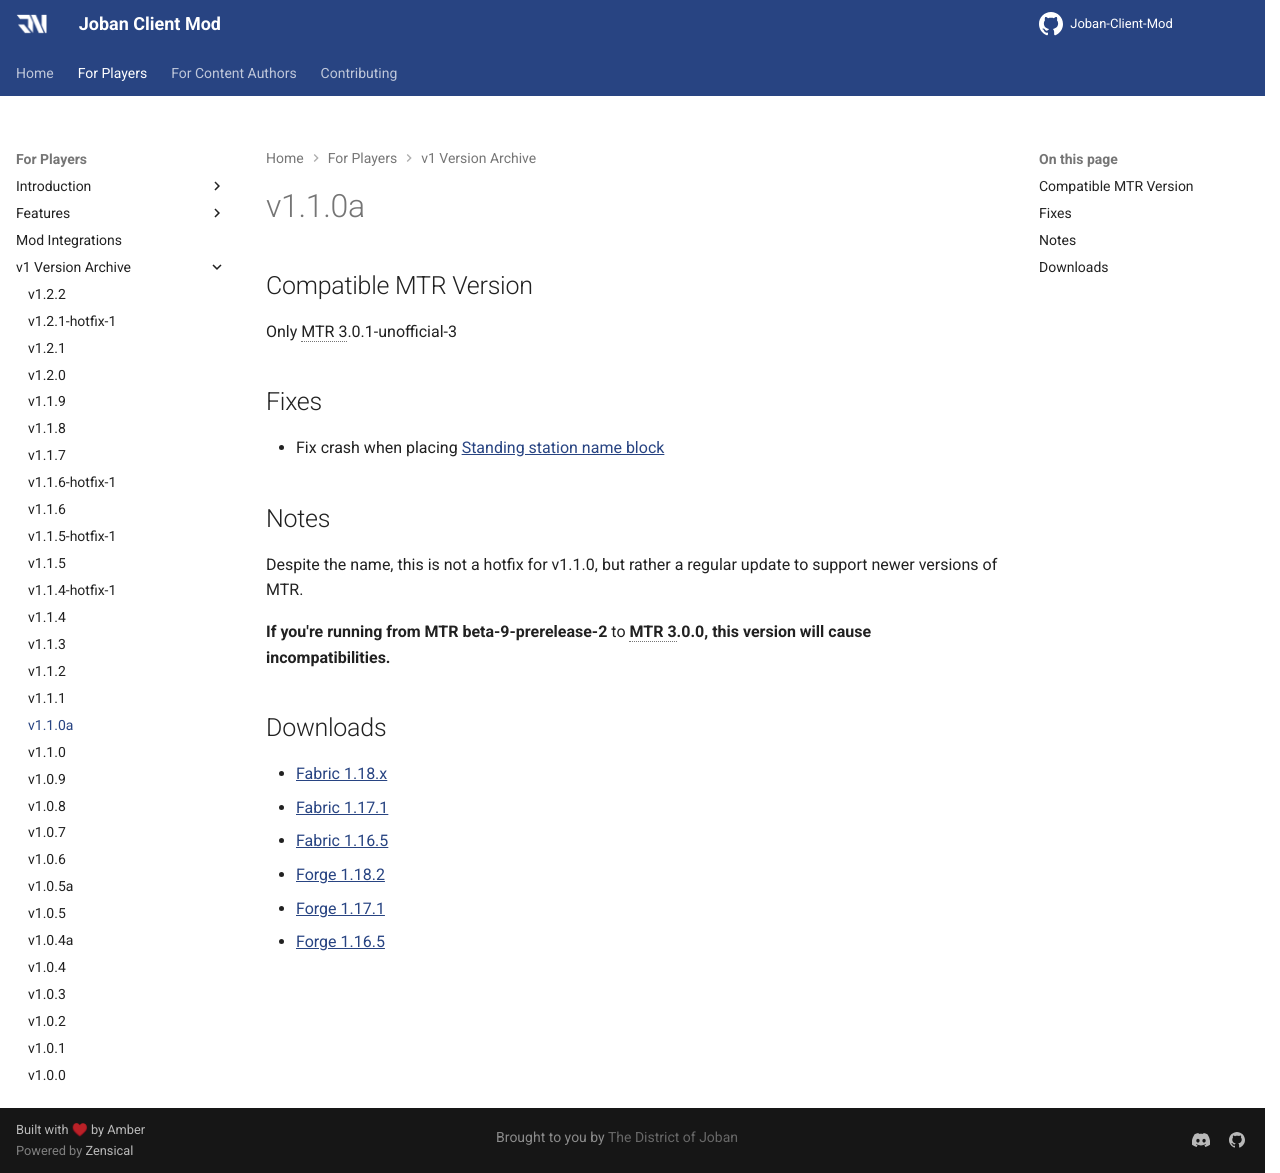

repository: DistrictOfJoban/JCM-Docs · page: v2.3/players/versions/v1.1.0a/index.html · generator: mkdocs

## Compatible MTR Version
Only MTR 3.0.1-unofficial-3

## Fixes

* Fix crash when placing [Standing station name block](../blocks/station_name_standing.md)

## Notes
Despite the name, this is not a hotfix for v1.1.0, but rather a regular update to support newer versions of MTR.

**If you're running from MTR beta-9-prerelease-2** to **MTR 3.0.0, this version will cause incompatibilities.**

## Downloads
- [Fabric 1.18.x](https://joban.tk/JCM/1.1.0a/joban-client-mod-fabric-1.18-1.1.0a.jar)
- [Fabric 1.17.1](https://joban.tk/JCM/1.1.0a/joban-client-mod-fabric-1.17.1-1.1.0a.jar)
- [Fabric 1.16.5](https://joban.tk/JCM/1.1.0a/joban-client-mod-fabric-1.16.5-1.1.0a.jar)
- [Forge 1.18.2](https://joban.tk/JCM/1.1.0a/joban-client-mod-forge-1.18.2-1.1.0a.jar)
- [Forge 1.17.1](https://joban.tk/JCM/1.1.0a/joban-client-mod-forge-1.17.1-1.1.0a.jar)
- [Forge 1.16.5](https://joban.tk/JCM/1.1.0a/joban-client-mod-forge-1.16.5-1.1.0a.jar)
